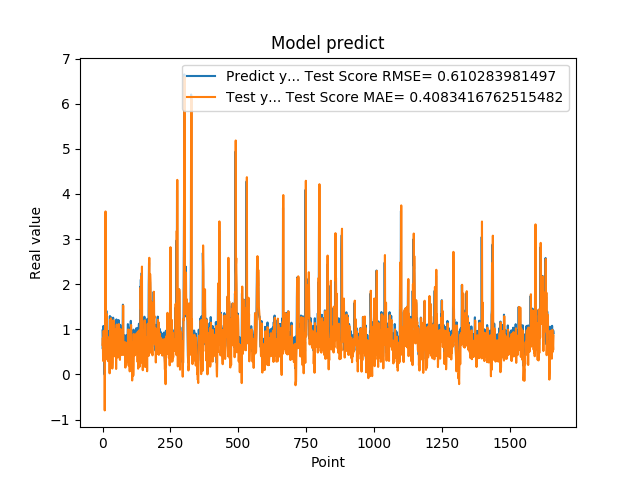

The table this chart was drawn from, first rows:
9.743152856830000763e-01, 6.572901493012283103e-01
5.654720067979999154e-01, 8.105851302820550330e-01
7.307389974590000614e-01, 2.994481886494516631e-01
1.074290990829999792e+00, 5.728393127595340362e-01
9.521890282630000035e-01, 9.666740383598522168e-01
9.879170060160000766e-01, 7.687561111537094538e-01
1.011654973029999960e+00, 8.420964285634379154e-01
0.000000000000000000e+00, 8.694990069432086965e-01
7.643579840659999736e-01, -7.977315651879587355e-01
7.788103222849999119e-01, 4.077352164127976408e-01
3.306220054629999794e+00, 6.052012385489037305e-01
1.055441975589999970e+00, 3.613443373269445758e+00
7.543110251430000801e-01, 9.600709028033173054e-01
7.915459871289999283e-01, 8.358990720673659114e-01
1.409499049189999909e+00, 9.147146414151643423e-01
8.875439763070001042e-01, 1.341102196200836705e+00
6.401469707490000660e-01, 7.400551170911459087e-01
5.082880258560000808e-01, 5.089738562026631108e-01
8.640019893649999450e-01, 3.283918329341130593e-01
5.725920200349999822e-01, 7.354330374402657799e-01
8.469420075419999971e-01, 2.958352268446953204e-01
9.181020259860001032e-01, 6.904646367198102874e-01
7.976629734039999420e-01, 7.493330502559139017e-01
9.608020186419998776e-01, 5.988920736534935063e-01
9.555831551549999192e-01, 8.264735481162303055e-01
3.470349907879999862e-01, 7.941013494194892886e-01
9.546210169789999256e-01, 2.382659433298560739e-02
1.293938040730000072e+00, 8.855523203345461170e-01
5.251880288119999962e-01, 1.213806926972006650e+00
4.773890078070000542e-01, 2.261696289476125832e-01
1.275226235389999907e+00, 2.785316346006141974e-01
8.723750114439999814e-01, 1.246439064551646103e+00
8.355640172959999390e-01, 6.386787891874302625e-01
7.321749925609999377e-01, 6.658402410028002594e-01
7.640249729160000225e-01, 5.241382831730035941e-01
4.072830080990000323e-01, 5.806640127660721573e-01
4.752210080619999610e-01, 1.305370192959253439e-01
8.781340122220000488e-01, 2.653688164490418111e-01
7.414129972460000717e-01, 7.358573750908007360e-01
1.258002042770000051e+00, 5.381818915289769967e-01
1.069700956339999953e+00, 1.200713880470797301e+00
7.274609804150000691e-01, 8.944592182852950657e-01
7.892770171170000459e-01, 4.895044329620813484e-01
6.237750053410000550e-01, 6.219263711126111760e-01
6.914690136910000007e-01, 4.025414269031438175e-01
8.557710051540000640e-01, 5.053574177404651646e-01
7.093830108640000187e-01, 7.223283946398758593e-01
1.014547944070000041e+00, 5.080697485540112135e-01
1.115731000900000103e+00, 9.092599481202667810e-01
4.182830154900000208e-01, 1.002788519198192008e+00
1.002280950550000105e+00, 1.208779218997943355e-01
1.218860983849999968e+00, 9.699971202920898428e-01
1.143296003339999922e+00, 1.106219469707309111e+00
6.528189778330000248e-01, 9.884055122401693705e-01
6.746559739110000731e-01, 4.145167065416692775e-01
6.009536385540000802e-01, 5.146562291568076430e-01
6.694570183749999348e-01, 3.750799621475938705e-01
6.538079977039999990e-01, 4.994293761818705546e-01
7.814120054240000224e-01, 4.754957239478726505e-01
1.206303954120000022e+00, 6.162487757357191231e-01
8.469259738919999725e-01, 1.116661428990925575e+00
... 1,599 more rows
